pico-8 play session: hold ← + tap ❎

[t = 1 s] hold ← ~1s, tap ❎ ~2×
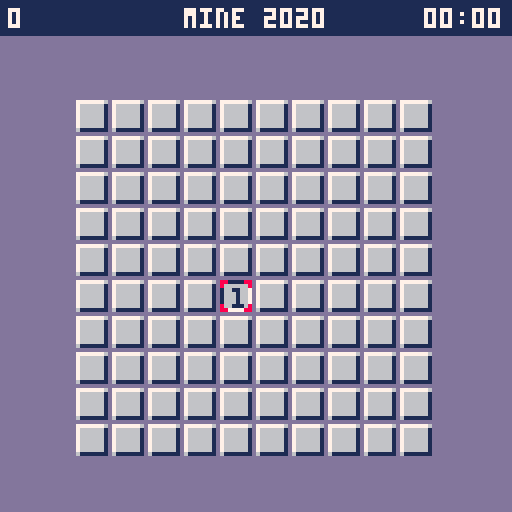
[t = 2 s] hold ← ~2s, tap ❎ ~4×
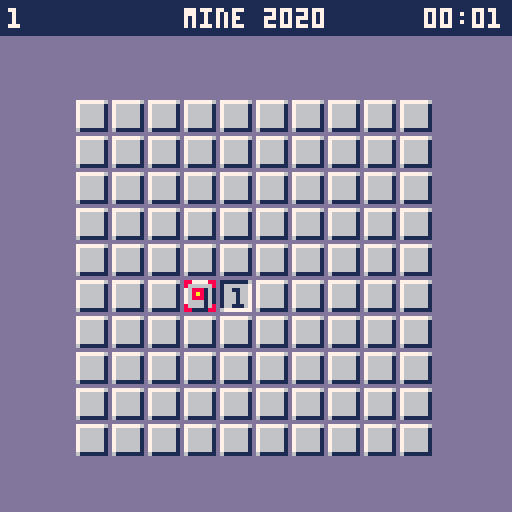
[t = 6 s] hold ← ~6s, tap ❎ ~10×
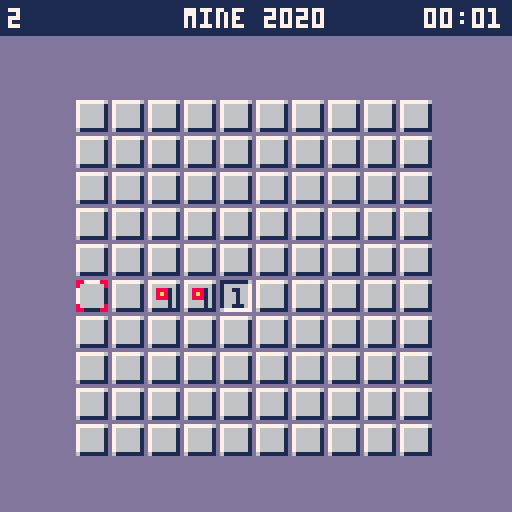
[t = 8 s] hold ← ~8s, tap ❎ ~14×
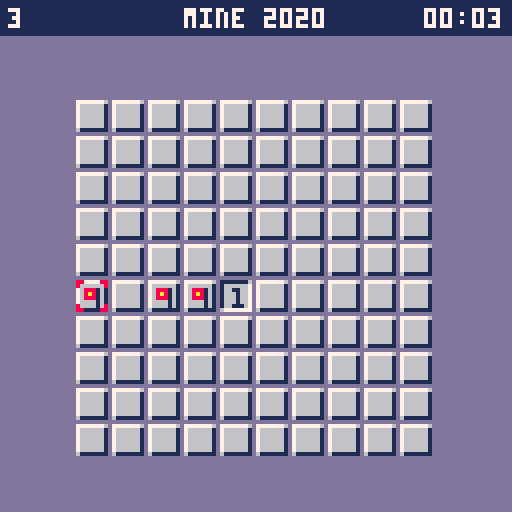

pico-8 cartridge
version 29
__lua__

function _init(size,bombs,selected_size_and_bombs,sound_enable)
    make_game()
    make_sound_manager(sound_enable)
    make_intro()
    make_board(size,bombs)
    make_cursor(flr(board.size/2-1),flr(board.size/2))
    make_cursor_2(flr(board.size/2),flr(board.size/2))
    make_timer()
    make_hud(timer)
    make_menu()
    make_options_menu(selected_size_and_bombs,sound_manager.sound_enable)
end

function _update()
    if game.state==0 then
        intro:update()
        menu:update()
    elseif game.state==1 then
        cursor:action()
        if game.players==2 then cursor_2:action() end
        timer:update()
    elseif game.state==2 then
        if any_key() then
            _init(board.size,board.total_bombs,options_menu.menu_items[1].selected,sound_manager.sound_enable)
        end
    elseif game.state==3 then
        if any_key() then
            _init(board.size,board.total_bombs,options_menu.menu_items[1].selected,sound_manager.sound_enable)
        end
    elseif game.state==4 then
        intro:update()
        options_menu:update()
    elseif game.state==5 then
    end
end

function _draw()
    if game.state==0 then
        intro:draw()
        menu:draw()
    elseif game.state==1 then
        board:draw()
        cursor:draw()
        if game.players==2 then cursor_2:draw() end
        hud:draw()
    elseif game.state==2 or game.state==3 then
        hud:draw()
        cursor:draw()
        if game.players==2 then cursor_2:draw() end
    elseif game.state==4 then
        intro:draw()
        options_menu:draw()
    elseif game.state==5 then
    end
end

function make_game()
    --- game_state=0 is intro
    --- game_state=1 game
    --- game_state=2 is gameover loose
    --- game_state=3 is gameover win
    --- game_state=4 is options
    --- game_state=5 is credits
    game={
        state=0,
        start=0,
        players=1
    }
end

function make_intro()
    cls(13)
    intro={
        draw=function(self)
            spr(2,10,10)
            spr(2,20,10)
            spr(3,20,10)
            spr(5,30,10)
            print(".mine 2020", 40,12,7)
            spr(2,110,100)
            spr(2,100,110)
            spr(2,110,110)
            print("(c) 2020 lucas dima", 10,112,6)
        end,
        update=function(self)
            -- if any_key() then
            --     cls(13)
            --     game_state=1
            -- end
        end
    }
end

function make_menu()
    menu={
        bg_color=13,
        font_color=6,
        bg_color_selected=1,
        font_color_selected=7,
        selected=1,
        vertical_margin=2,
        horizontal_margin=3,
        menu_items={
            '1 player game',
            '2 players game',
            'options',
            'credits',
        },
        full_width=0,
        full_height=0,
        draw=function(self)
            local start_x=(128-self.full_width)/2
            local start_y=(128-self.full_height)/2
            local line_height=5+self.vertical_margin*2
            for i,menu_element in pairs(self.menu_items) do
                local font_color=self.font_color
                local bg_color=self.bg_color
                if i==self.selected then
                    font_color=self.font_color_selected
                    bg_color=self.bg_color_selected
                end
                local text_width=(#menu_element*4-2)
                rectfill(start_x,start_y+line_height*(i-1)+1,start_x+self.full_width,start_y+line_height*i,bg_color)
                print(menu_element,(128-text_width)/2,(start_y+line_height*(i-1)+1)+self.vertical_margin,font_color)
            end
        end,
        set_full_width=function(self)
            local max_width=0
            for menu_element in all(self.menu_items) do
                if #menu_element>max_width then
                    max_width=#menu_element
                end
            end
            self.full_width=max_width*4+self.horizontal_margin*2-2
        end,
        set_full_height=function(self)
            self.full_height=#self.menu_items*(5+self.vertical_margin*2)
        end,
        update=function(self)
            if (btnp(2) and self.selected>1) self.selected-=1
            if (btnp(3) and self.selected<#self.menu_items) self.selected+=1
            if (btnp(4) or btnp(5)) then
                cls(13)
                if self.selected==1then
                    game.state=1
                    game.players=1
                    sound_manager:play_start()
                elseif self.selected==2 then
                    game.state=1
                    game.players=2
                    sound_manager:play_start()
                elseif self.selected==3 then
                    game.state=4
                end
            end
        end,
    }
    menu:set_full_width()
    menu:set_full_height()
end

function make_board_size_and_bombs_menu_item(selected)
    if selected==nil then selected=7 end
    local name=''
    local option_display={
        ' 5x5 - 5 bombs ',
        ' 5x5 - 10 bombs ',
        ' 5x5 - 20 bombs ',
        ' 8x8 - 10 bombs',
        ' 8x8 - 20 bombs',
        ' 8x8 - 30 bombs',
        ' 10x10 - 10 bombs',
        ' 10x10 - 30 bombs',
        ' 10x10 - 50 bombs',
        ' 13x13 - 12 bombs',
        ' 13x13 - 30 bombs',
        ' 13x13 - 50 bombs',
    }
    local option_values={
        {size=5,bombs=5,},
        {size=5,bombs=10,},
        {size=5,bombs=20,},
        {size=8,bombs=10,},
        {size=8,bombs=20,},
        {size=8,bombs=30,},
        {size=10,bombs=10,},
        {size=10,bombs=20,},
        {size=10,bombs=50,},
        {size=13,bombs=12,},
        {size=13,bombs=30,},
        {size=13,bombs=50,},
    }
    local properties={}
    local board_size_menu_item=make_option_menu_items(name,option_display,option_values,selected,properties)

    return board_size_menu_item
end

function make_sound_menu_item(selected)
    if selected==nil then selected=1 end
    local name='sound'
    local option_display={' on', ' off'}
    local option_values={true,false}
    local selected=selected
    local properties={}

    return make_option_menu_items(name,option_display,option_values,selected,properties)
end

function make_return_menu_item()
    local name='return'
    local option_display={''}
    local option_values={''}
    local selected=1
    local properties={}

    return make_option_menu_items(name,option_display,option_values,selected,properties)
end

function make_option_menu_items(name, option_display,option_values,selected,properties)
    item={
        name=name,
        option_display=option_display,
        option_values=option_values,
        selected=selected,
        display=function(self,i)
            return self.name..self.option_display[i]
        end,
    }
    for key,value in pairs(properties) do
        item[key] = value
    end

    return item
end

function make_options_menu(selected_size_and_bombs,sound)
    local board_size_menu_item=make_board_size_and_bombs_menu_item(selected_size_and_bombs)
    local selected_sound=1
    if sound==false then selected_sound=2 end
    local sound_menu_item=make_sound_menu_item(selected_sound)
    local return_menu_item=make_return_menu_item()

    options_menu={
        bg_color=13,
        font_color=6,
        bg_color_selected=1,
        font_color_selected=7,
        selected=1,
        exit_option=3,
        vertical_margin=2, -- this is in pixels
        horizontal_margin=3, -- this is in pixels
        menu_items={
            board_size_menu_item,
            sound_menu_item,
            return_menu_item,
        },
        full_width=0,
        full_height=0,
        draw=function(self)
            local start_x=(128-self.full_width)/2
            local start_y=(128-self.full_height)/2
            local line_height=5+self.vertical_margin*2
            for i,menu_element in pairs(self.menu_items) do
                local font_color=self.font_color
                local bg_color=self.bg_color
                if i==self.selected then
                    font_color=self.font_color_selected
                    bg_color=self.bg_color_selected
                end
                local text=menu_element:display(menu_element.selected)
                local text_width=(#text*4-2)
                rectfill(start_x,start_y+line_height*(i-1)+1,start_x+self.full_width,start_y+line_height*i,bg_color)
                print(text,(128-text_width)/2,(start_y+line_height*(i-1)+1)+self.vertical_margin,font_color)
            end
        end,
        set_full_width=function(self)
            local max_width=0
            for menu_element in all(self.menu_items) do
                for i=1,#menu_element.option_display do
                    -- get max width from all options
                    local text=menu_element:display(i)
                    if #text>max_width then
                        max_width=#text
                    end
                end
            end
            self.full_width=max_width*4+self.horizontal_margin*2-2
        end,
        set_full_height=function(self)
            self.full_height=#self.menu_items*(5+self.vertical_margin*2)
        end,
        update=function(self)
            if btnp(0) then
                local idx=self.menu_items[self.selected].selected-1
                if idx==0 then idx=#self.menu_items[self.selected].option_display end
                self.menu_items[self.selected].selected=idx
            elseif btnp(1) then
                local idx=self.menu_items[self.selected].selected+1
                if idx>#self.menu_items[self.selected].option_display then idx=1 end
                self.menu_items[self.selected].selected=idx
            end
            if (btnp(2) and self.selected>1) self.selected-=1
            if (btnp(3) and self.selected<#self.menu_items) self.selected+=1
            if (btnp(4) or btnp(5)) and self.selected == self.exit_option then
                cls(13)
                sound_manager.sound_enable=self.menu_items[2].option_values[self.menu_items[2].selected]
                make_board(self.menu_items[1].option_values[self.menu_items[1].selected].size,self.menu_items[1].option_values[self.menu_items[1].selected].bombs)
                make_cursor(flr(board.size/2),flr(board.size/2))

                game.state=0
            end
        end,
    }
    options_menu:set_full_width()
    options_menu:set_full_height()
end

function make_cursor(x,y)
    cursor={
        x=x,
        y=y,
        draw=function(self)
            spr(1,self.x * 9 + board.offset_x, self.y * 9 + board.offset_y)
            -- rectfill(0,0,50,10,1)
            -- print(self.x .. "," .. self.y,2,2,5)
        end,
        action=function(self)
            -- Left
            if btnp(0) and self.x>0 then
                sound_manager:play_move_left()
                self.x-=1
            end
            -- Right
            if btnp(1) and self.x<board.size-1 then
                sound_manager:play_move_right()
                self.x+=1
            end
            -- Up
            if btnp(2) and self.y>0 then
                sound_manager:play_move_up()
                self.y-=1
            end
            -- Down
            if btnp(3) and self.y<board.size-1 then
                sound_manager:play_move_down()
                self.y+=1
            end
            local has_bomb=board:has_bomb(self.x,self.y)
            local total=board:cound_surrounding(self.x, self.y)
            if (btnp(4)) then
                self.handle_open_button(self)
            end
            if (btnp(5)) then
                self.handle_flag_button(self)
            end
        end,
        handle_flag_button=function(self)
            local tile = board:get_tile(self.x,self.y)
            if not tile:is_closed() then return end
            if tile:get_flag() then
                board:decrement_marked_bombs()
                sound_manager:play_flag_off()
                tile:set_flag(false)
            else
                board:increment_marked_bombs()
                sound_manager:play_flag_on()
                tile:set_flag(true)
            end
        end,
        handle_open_button=function(self)
            if game.start==0 then
                sound_manager:play_uncover()
                board:assign_bombs(self.x,self.y)
                board:assign_nearby()
                game.start=1
            end
            local tile = board:get_tile(self.x,self.y)
            if tile:get_flag() then return end
            tile.closed=false
            if board:has_bomb(self.x,self.y) then
                sound_manager:play_loose()
                board:uncover_all()
                game.state=2
                board:draw()
                spr(6,cursor.x * 9 + board.offset_x, cursor.y * 9 + board.offset_y)
                cursor:draw()
                hud:draw()
                wait(5)
                return
            end
            uncover_recursive(tile,board)
            sound_manager:play_uncover()
            board:count_uncovered()
            if board:is_all_uncovered() then
                sound_manager:play_win()
                board:uncover_win()
                game.state=3
                board:draw()
                cursor:draw()
                hud:draw()
                wait(30)
                return
            end
        end,
    }
end

function make_cursor_2(x,y)
    cursor_2 = {
        x=x,
        y=y,
        draw=function(self)
            local spr_number=7
            if self.x==cursor.x and self.y==cursor.y then spr_number=8 end
            spr(spr_number,self.x * 9 + board.offset_x, self.y * 9 + board.offset_y)
        end,
        action=function(self)
            -- Left
            if btnp(0,1) and self.x>0 then
                sound_manager:play_move_left()
                self.x-=1
            end
            -- Right
            if btnp(1,1) and self.x<board.size-1 then
                sound_manager:play_move_right()
                self.x+=1
            end
            -- Up
            if btnp(2,1) and self.y>0 then
                sound_manager:play_move_up()
                self.y-=1
            end
            -- Down
            if btnp(3,1) and self.y<board.size-1 then
                sound_manager:play_move_down()
                self.y+=1
            end
            local has_bomb=board:has_bomb(self.x,self.y)
            local total=board:cound_surrounding(self.x, self.y)
            if (btnp(4,1)) then
                self.handle_open_button(self)
            end
            if (btnp(5,1)) then
                self.handle_flag_button(self)
            end
        end,
        handle_flag_button=function(self)
            local tile = board:get_tile(self.x,self.y)
            if not tile:is_closed() then return end
            if tile:get_flag() then
                board:decrement_marked_bombs()
                sound_manager:play_flag_off()
                tile:set_flag(false)
            else
                board:increment_marked_bombs()
                sound_manager:play_flag_on()
                tile:set_flag(true)
            end
        end,
        handle_open_button=function(self)
            if game.start==0 then
                sound_manager:play_uncover()
                board:assign_bombs(self.x,self.y)
                board:assign_nearby()
                game.start=1
            end
            local tile = board:get_tile(self.x,self.y)
            if tile:get_flag() then return end
            tile.closed=false
            if board:has_bomb(self.x,self.y) then
                sound_manager:play_loose()
                board:uncover_all()
                game.state=2
                board:draw()
                spr(6,cursor.x * 9 + board.offset_x, cursor.y * 9 + board.offset_y)
                cursor:draw()
                hud:draw()
                wait(5)
                return
            end
            uncover_recursive(tile,board)
            sound_manager:play_uncover()
            board:count_uncovered()
            if board:is_all_uncovered() then
                sound_manager:play_win()
                board:uncover_win()
                game.state=3
                board:draw()
                cursor:draw()
                hud:draw()
                wait(30)
                return
            end
        end,
    }
end

function make_board(size,total_bombs)
    if size==nil then size=10 end
    if total_bombs==nil then total_bombs=10 end
    board={
        size=size,
        total_bombs=total_bombs,
        marked_bombs=0,
        uncovered_tiles=0,
        offset_x=0,
        offset_y=0,
        tiles={},
        add_tile=function(self,tile)
            add(self.tiles,tile)
        end,
        draw=function(self)
            for tile in all(self.tiles) do
                tile:draw()
            end
        end,
        set_bomb=function(self,index)
            self.tiles[index]:set_bomb()
        end,
        has_bomb=function(self,x,y)
            tile=self:get_tile(x,y)
            return tile:has_bomb()
        end,
        assign_bombs=function(self,exclude_x,exclude_y)
            -- create array of amount of tiles
            exclude=self:get_index(exclude_x,exclude_y)
            local a={}
            for i=1,#self.tiles do
                if i != exclude then
                    add(a,i)
                end
            end

            -- shuffle the array
            for i=1,1000 do
                rand_pos1 = flr(rnd(count(a)-1)) + 1
                rand_pos2 = flr(rnd(count(a)-1)) + 1
                aux=a[rand_pos1]
                a[rand_pos1]=a[rand_pos2]
                a[rand_pos2]=aux
            end

            -- pick the first (bomb amount elements)
            for i=1,self.total_bombs do
                self:set_bomb(a[i])
            end
        end,
        get_tile=function(self,x,y)
            local index = y*self.size+x+1
            return self.tiles[index]
        end,
        cound_surrounding=function(self,x,y)
            local total=0
            -- top left
            if x>0 and y>0 and self:get_tile(x-1,y-1):has_bomb() then
                total+=1
            end
            -- top
            if y>0 and self:get_tile(x,y-1):has_bomb() then
                 total+=1
            end
            -- top right
            if x<self.size-1 and y>0 and self:get_tile(x+1,y-1):has_bomb() then
                total+=1
            end
            -- right
            if x<self.size-1 and self:get_tile(x+1,y):has_bomb() then
                total+=1
            end
            -- bottom right
            if x<self.size-1 and y<self.size-1 and self:get_tile(x+1,y+1):has_bomb() then
                total+=1
            end
            -- bottom
            if y<self.size-1 and self:get_tile(x,y+1):has_bomb() then
                total+=1
            end
            -- bottom left
            if x>0 and y<self.size-1 and self:get_tile(x-1,y+1):has_bomb() then
                total+=1
            end
            -- left
            if x>0 and self:get_tile(x-1,y):has_bomb() then
                total+=1
            end

            return total
        end,
        get_index=function(self,x,y)
            return (y*self.size+x+1)
        end,
        assign_nearby=function(self)
            for y = 0,self.size-1 do
                for x = 0,self.size-1 do
                    local bombs_near = self:cound_surrounding(x,y)
                    self:get_tile(x,y):set_bombs_near(bombs_near)
                end
            end
        end,
        uncover_all=function(self)
            for tile in all(self.tiles) do
                if tile:has_bomb() then
                    tile:set_closed(false)
                end
            end
        end,
        uncover_win=function(self)
            for tile in all(self.tiles) do
                if tile:has_bomb() then
                    tile:set_flag(true)
                end
            end
        end,
        increment_marked_bombs=function(self)
            self.marked_bombs+=1
        end,
        decrement_marked_bombs=function(self)
            self.marked_bombs-=1
        end,
        count_uncovered=function(self)
            local uncovered=0
            for tile in all(self.tiles) do
                if not tile:is_closed() then
                    uncovered+=1
                end
            end
            self.uncovered_tiles=uncovered
            return uncovered
        end,
        is_all_uncovered=function(self)
            return self.uncovered_tiles + self.total_bombs == self.size * self.size
        end,
    }
    board.offset_x=(128-board.size*9)/2
    board.offset_y=(118-board.size*9)/2+11
    for i = 0,board.size-1 do
        for j = 0,board.size-1 do
            board:add_tile(make_tile(j,i))
        end
    end
    cls(13)
end

function make_tile(x,y)
    local tile = {
        x=x,
        y=y,
        bomb = false,
        closed=true,
        bombs_near=0,
        flag=false,
        draw = function(self)
            if self.closed then
                spr(2,self.x * 9 + board.offset_x,self.y * 9 + board.offset_y)
                if self.flag then
                    spr(3,self.x * 9 + board.offset_x,self.y * 9 + board.offset_y)
                end
                return
            end
            if self.bomb then
                spr(5,self.x * 9 + board.offset_x,self.y * 9 + board.offset_y)
                return
            end
            spr(4,self.x * 9 + board.offset_x,self.y * 9 + board.offset_y)
            if self.bombs_near>0 then
                -- Add diferent colors to numbers
                local color = self:get_number_color(self.bombs_near)
                print(self.bombs_near,self.x * 9 + board.offset_x + 3,self.y * 9 + board.offset_y + 2,color)
            end
        end,
        get_number_color=function(self, number)
            if number==1 then return 1 end
            if number==2 then return 3 end
            if number==3 then return 8 end
            if number==4 then return 5 end
            if number==5 then return 2 end
            if number==6 then return 12 end
            if number==7 then return 1 end
            if number==8 then return 14 end
        end,
        set_bombs_near=function(self, b)
            self.bombs_near = b
        end,
        set_bomb = function(self)
            self.bomb = true
        end,
        has_bomb = function(self)
            return self.bomb
        end,
        is_closed = function(self)
            return self.closed
        end,
        set_closed=function(self,c)
            self.closed=c
        end,
        set_flag=function(self,f)
            self.flag=f
        end,
        get_flag=function(self)
            return self.flag
        end,
        get_bombs_near=function(self)
            return self.bombs_near
        end
    }
    return tile
end

function make_timer()
    timer={
        seconds=0,
        frames=0,
        update=function(self)
            self.frames+=1
            if self.frames%30==0 then
                self.seconds+=1
                if self.seconds==6000 then
                    self.seconds=0
                end
            end
            if self.frames==30 then
                self.frames=0
            end
        end,
        draw=function(self)
            local min=flr(self.seconds/60)
            local sec=self.seconds%60
            rectfill(100,2,126,8,1)
            print(pad(""..min,2) .. ":" .. pad(""..sec,2),106,2,7)
        end
    }
end

function make_hud(timer)
    hud={
        timer=timer,
        draw=function(self)
            rectfill(0,0,128,8,1)
            print(board.marked_bombs,2,2,7)
            -- rectfill(0,12,128,22,1)
            -- print(board.uncovered_tiles,2,12,5)
            display="mine 2020"
            if game.state==2 then display="game over" end
            if game.state==3 then display="you win!" end
            -- if #self.display>0 then
            print(display,(64-#display*2),2,7)
            -- end
            -- print("mine 2020",(64-9*2),2,7)
            timer:draw()
        end,
    }
end

function make_sound_manager(enable)
    if enable==nil then enable=true end
    -- Down 0
    -- Left 0
    -- Up 1
    -- Right 1
    -- Win 2
    -- Loose 3
    -- Flag on and menu option 4
    -- Flag off
    -- Start 6
    sound_manager={
        sound_enable=enable,
        play_move_up=function(self)
            if not self.sound_enable then return end
            sfx(1)
        end,
        play_move_right=function(self)
            if not self.sound_enable then return end
            sfx(1)
        end,
        play_move_down=function(self)
            if not self.sound_enable then return end
            sfx(0)
        end,
        play_move_left=function(self)
            if not self.sound_enable then return end
            sfx(0)
        end,
        play_flag_on=function(self)
            if not self.sound_enable then return end
            sfx(4)
        end,
        play_flag_off=function(self)
            if not self.sound_enable then return end
            sfx(5)
        end,
        play_start=function(self)
            if not self.sound_enable then return end
            sfx(6,1)
        end,
        play_win=function(self)
            if not self.sound_enable then return end
            sfx(2,1)
        end,
        play_loose=function(self)
            if not self.sound_enable then return end
            sfx(3,1)
        end,
        play_uncover=function(self)
            if not self.sound_enable then return end
            sfx(7)
        end,
    }
end

function debug(m)
    rectfill(4,110,110,128,0)
    print(m,5,117,5)
end

function any_key()
    return btnp(0) or btnp(1) or btnp(2) or btnp(3) or btnp(4) or btnp(5) or btnp(0,1) or btnp(1,1) or btnp(2,1) or btnp(3,1) or btnp(4,1) or btnp(5,1)
end

function uncover_recursive(tile,board)
    tile.closed=false
    if tile:get_bombs_near() > 0 then
        return
    end

    -- check top left
    if tile.x>0 and tile.y>0 then
        top_left_tile=board:get_tile(tile.x-1,tile.y-1)
        if top_left_tile:is_closed() then
            uncover_recursive(top_left_tile,board)
        end
    end

    -- check top
    if tile.y>0 then
        top_tile=board:get_tile(tile.x,tile.y-1)
        if top_tile:is_closed() then
            uncover_recursive(top_tile,board)
        end
    end

    -- check top right
    if tile.x<board.size-1 and tile.y>0 then
        top_right_tile=board:get_tile(tile.x+1,tile.y-1)
        if top_right_tile:is_closed() then
            uncover_recursive(top_right_tile,board)
        end
    end

    -- check right
    if tile.x<board.size-1 then
        right_tile=board:get_tile(tile.x+1,tile.y)
        if right_tile:is_closed() then
            uncover_recursive(right_tile,board)
        end
    end

    -- check bottom right
    if tile.x<board.size-1 and tile.y<board.size-1 then
        bottom_right_tile=board:get_tile(tile.x+1,tile.y+1)
        if bottom_right_tile:is_closed() then
            uncover_recursive(bottom_right_tile,board)
        end
    end

    -- check bottom
    if tile.y<board.size-1 then
        bottom_tile=board:get_tile(tile.x,tile.y+1)
        if bottom_tile:is_closed() then
            uncover_recursive(bottom_tile,board)
        end
    end

    -- check bottom left
    if tile.x>0 and tile.y<board.size-1 then
        bottom_left_tile=board:get_tile(tile.x-1,tile.y+1)
        if bottom_left_tile:is_closed() then
            uncover_recursive(bottom_left_tile,board)
        end
    end
end

function pad(string,length)
  if (#string==length) return string
  local leading_zeros=""
  for i=1,length-#string do
      leading_zeros = leading_zeros.."0"
  end
  return leading_zeros..string
end

function wait(a) for i = 1,a do flip() end end
__gfx__
00000000880000887777777600000000111111161111111611111116cc0000cc880000cc00000000000000000000000000000000000000000000000000000000
000000008000000876666661000000001666666716666a671a8889a7c000000c8000000c00000000000000000000000000000000000000000000000000000000
00700700000000007666666100888100166666671666866718a89a87000000000000000000000000000000000000000000000000000000000000000000000000
000770000000000076666661008a8100166666671661166718911987000000000000000000000000000000000000000000000000000000000000000000000000
00077000000000007666666100888100166666671617116719171187000000000000000000000000000000000000000000000000000000000000000000000000
00700700000000007666666100000100166666671611116718111987000000000000000000000000000000000000000000000000000000000000000000000000
0000000080000008766666610000010016666667166116671a9199a7c000000cc000000800000000000000000000000000000000000000000000000000000000
00000000880000886111111100000000677777776777777767777777cc0000cccc00008800000000000000000000000000000000000000000000000000000000
